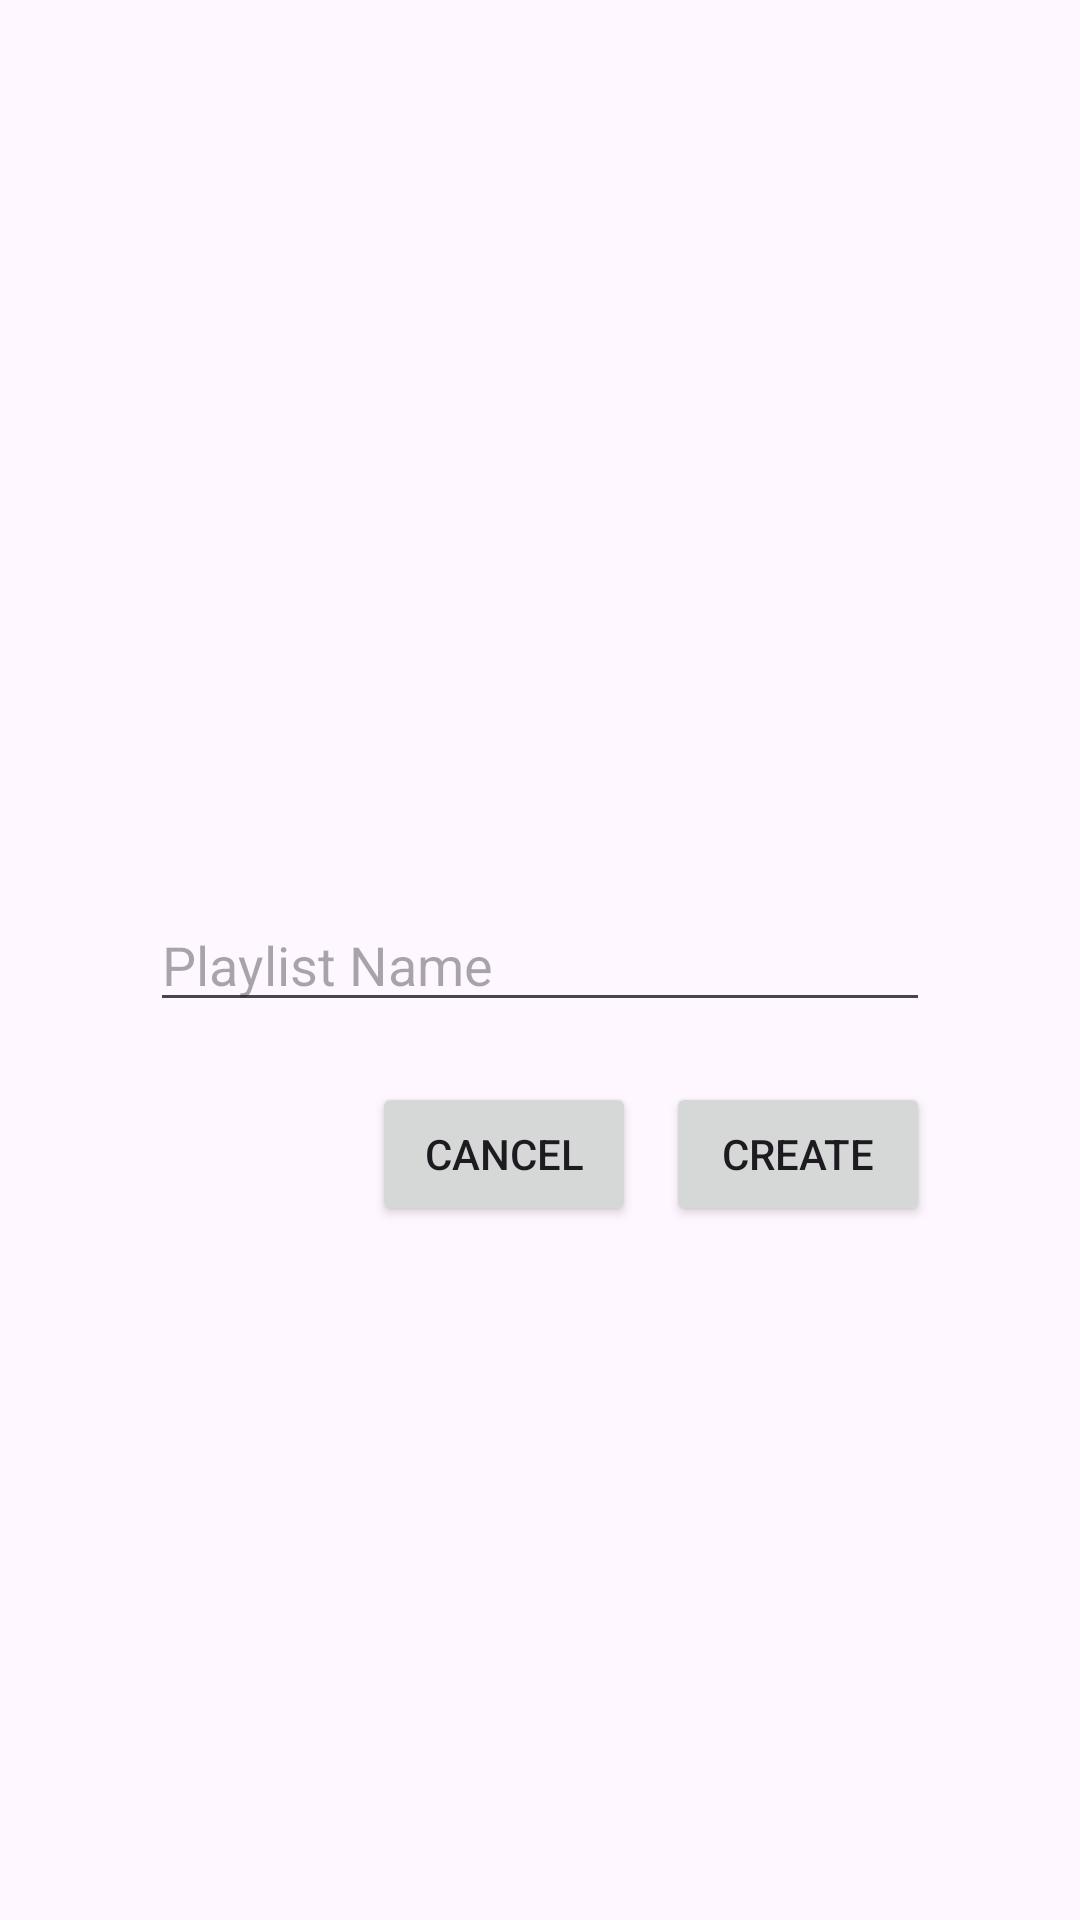

Reconstruct the res/layout file that produces this screen, plus the resources it refers to.
<!-- AndroidManifest.xml: application theme Theme.AudioLibrary -->
<!-- res/layout/create_playlist_dialog.xml -->
<?xml version="1.0" encoding="utf-8"?>
<androidx.constraintlayout.widget.ConstraintLayout xmlns:android="http://schemas.android.com/apk/res/android"
    xmlns:app="http://schemas.android.com/apk/res-auto"
    xmlns:tools="http://schemas.android.com/tools"
    android:layout_width="match_parent"
    android:layout_height="match_parent">

    <EditText
        android:id="@+id/playlistNameEditText"
        android:layout_width="match_parent"
        android:layout_height="wrap_content"
        android:layout_marginStart="50dp"
        android:layout_marginEnd="50dp"
        android:hint="Playlist Name"
        android:inputType="textPersonName"
        android:maxLines="1"
        app:layout_constraintBottom_toBottomOf="parent"
        app:layout_constraintEnd_toEndOf="parent"
        app:layout_constraintStart_toStartOf="parent"
        app:layout_constraintTop_toTopOf="parent" />

    <Button
        android:id="@+id/createButton"
        android:layout_width="wrap_content"
        android:layout_height="wrap_content"
        android:layout_marginTop="20dp"
        android:layout_marginEnd="50dp"
        android:layout_weight="1"
        android:text="Create"
        app:layout_constraintEnd_toEndOf="parent"
        app:layout_constraintTop_toBottomOf="@+id/playlistNameEditText" />

    <Button
        android:id="@+id/cancelButton"
        android:layout_width="wrap_content"
        android:layout_height="wrap_content"
        android:layout_marginTop="20dp"
        android:layout_marginEnd="10dp"
        android:layout_weight="1"
        android:text="Cancel"
        app:layout_constraintEnd_toStartOf="@+id/createButton"
        app:layout_constraintHorizontal_bias="1.0"
        app:layout_constraintStart_toStartOf="parent"
        app:layout_constraintTop_toBottomOf="@+id/playlistNameEditText" />

</androidx.constraintlayout.widget.ConstraintLayout>
<!-- resources referenced by this layout -->
<resources>
  <style name="Theme.AudioLibrary" parent="Base.Theme.AudioLibrary" />
  <style name="Base.Theme.AudioLibrary" parent="Theme.Material3.DayNight.NoActionBar">
          
          
      </style>
</resources>
